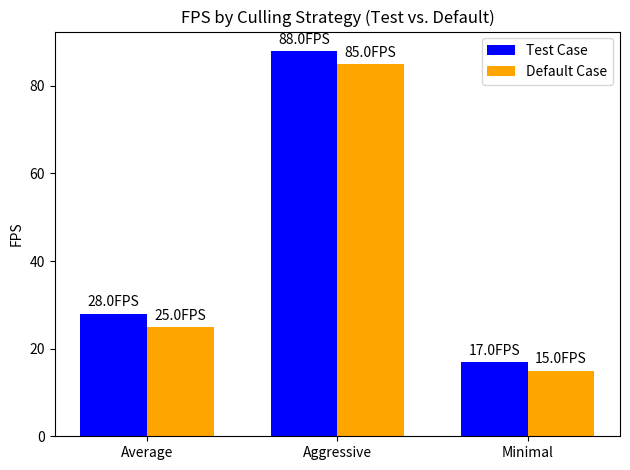
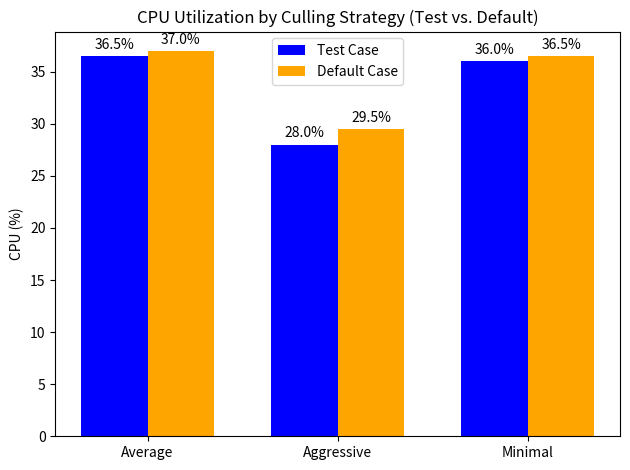
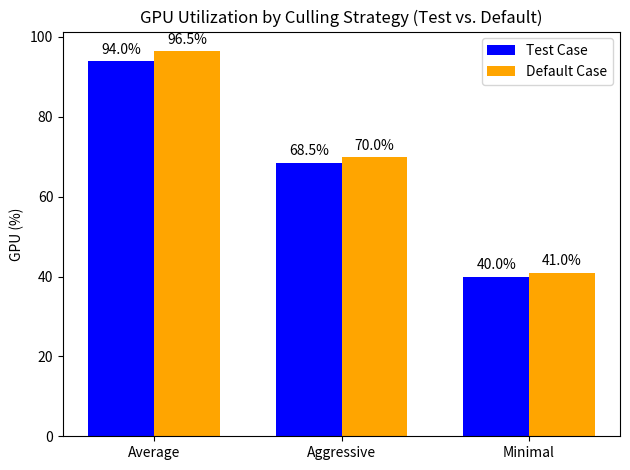

The matplotlib source for these figures, in order:
import matplotlib.pyplot as plt
import numpy as np

# Categories (Culling Strategies)
culling_strategies = ['Average', 'Aggressive', 'Minimal']

# FPS Data
fps_test = [28, 88, 17]
fps_default = [25, 85, 15]

# CPU Data (approx midpoints)
cpu_test = [36.5, 28, 36]
cpu_default = [37, 29.5, 36.5]

# GPU Data (approx midpoints)
gpu_test = [94, 68.5, 40]
gpu_default = [96.5, 70, 41]

x = np.arange(len(culling_strategies))  # the label locations
width = 0.35  # the width of the bars

def create_grouped_bar_chart(title, ylabel, test_data, default_data, y_unit=''):
    fig, ax = plt.subplots()
    rects1 = ax.bar(x - width/2, test_data, width, label='Test Case', color='blue')
    rects2 = ax.bar(x + width/2, default_data, width, label='Default Case', color='orange')

    ax.set_ylabel(ylabel)
    ax.set_title(title)
    ax.set_xticks(x)
    ax.set_xticklabels(culling_strategies)
    ax.legend()

    # Add value labels on top of each bar
    for rect in rects1:
        height = rect.get_height()
        ax.annotate(f'{height:.1f}{y_unit}',
                    xy=(rect.get_x() + rect.get_width() / 2, height),
                    xytext=(0, 3), 
                    textcoords="offset points",
                    ha='center', va='bottom')

    for rect in rects2:
        height = rect.get_height()
        ax.annotate(f'{height:.1f}{y_unit}',
                    xy=(rect.get_x() + rect.get_width() / 2, height),
                    xytext=(0, 3), 
                    textcoords="offset points",
                    ha='center', va='bottom')

    plt.tight_layout()
    plt.show()

# Create FPS Chart
create_grouped_bar_chart('FPS by Culling Strategy (Test vs. Default)', 'FPS', fps_test, fps_default, 'FPS')

# Create CPU Utilization Chart (Percentage)
create_grouped_bar_chart('CPU Utilization by Culling Strategy (Test vs. Default)', 'CPU (%)', cpu_test, cpu_default, '%')

# Create GPU Utilization Chart (Percentage)
create_grouped_bar_chart('GPU Utilization by Culling Strategy (Test vs. Default)', 'GPU (%)', gpu_test, gpu_default, '%')
